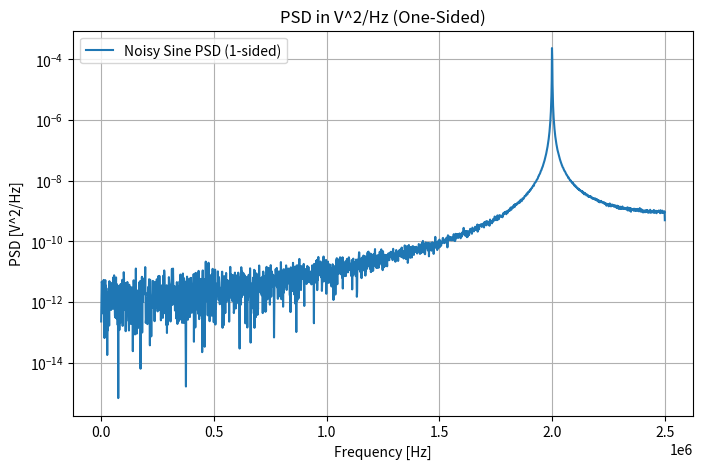

Reproduce this figure in Python.
import numpy as np
import matplotlib.pyplot as plt

Fs      = 5e6    
f_sig   = 2e6     
A       = 1.0      
N       = 4096      
SNR_dB  = 50        
SNR_lin = 10**(SNR_dB / 10)
n = np.arange(N)
t = n / Fs
signal = A * np.sin(2 * np.pi * f_sig * t)
P_signal = 0.5
P_noise = P_signal / SNR_lin  # e.g. 0.5 / 1e5 = 5e-6
sigma   = np.sqrt(P_noise)
noise = sigma * np.random.randn(N)
x = signal + noise
Xf = np.fft.fft(x)
N_half = N // 2 + 1  
raw_psd_2sided = (1.0 / (N * Fs)) * np.abs(Xf)**2
psd_1sided = np.copy(raw_psd_2sided[:N_half])
psd_1sided[1:N_half-1] *= 2.0
freqs_pos = np.linspace(0, Fs/2, N_half)

plt.figure(figsize=(8,5))
plt.semilogy(freqs_pos, psd_1sided, label='Noisy Sine PSD (1-sided)')
plt.title("PSD in V^2/Hz (One-Sided)")
plt.xlabel("Frequency [Hz]")
plt.ylabel("PSD [V^2/Hz]")
plt.grid(True)
plt.legend()
plt.show()

k_peak = np.argmax(psd_1sided)
peak_power = psd_1sided[k_peak]
guard_bins = 15  # <--- Adjust this to get an SNR close to 50 dB
all_indices = np.arange(N_half)
low_guard   = max(0, k_peak - guard_bins)
high_guard  = min(N_half, k_peak + guard_bins + 1)
noise_indices = np.concatenate((all_indices[:low_guard], all_indices[high_guard:]))

noise_floor_est = np.mean(psd_1sided[noise_indices])
SNR_est_lin = peak_power / noise_floor_est
SNR_est_dB  = 10 * np.log10(SNR_est_lin)

print(f"Requested SNR: {SNR_dB:.2f} dB")
print(f"Estimated SNR from FFT: {SNR_est_dB:.2f} dB (guard_bins={guard_bins})")


